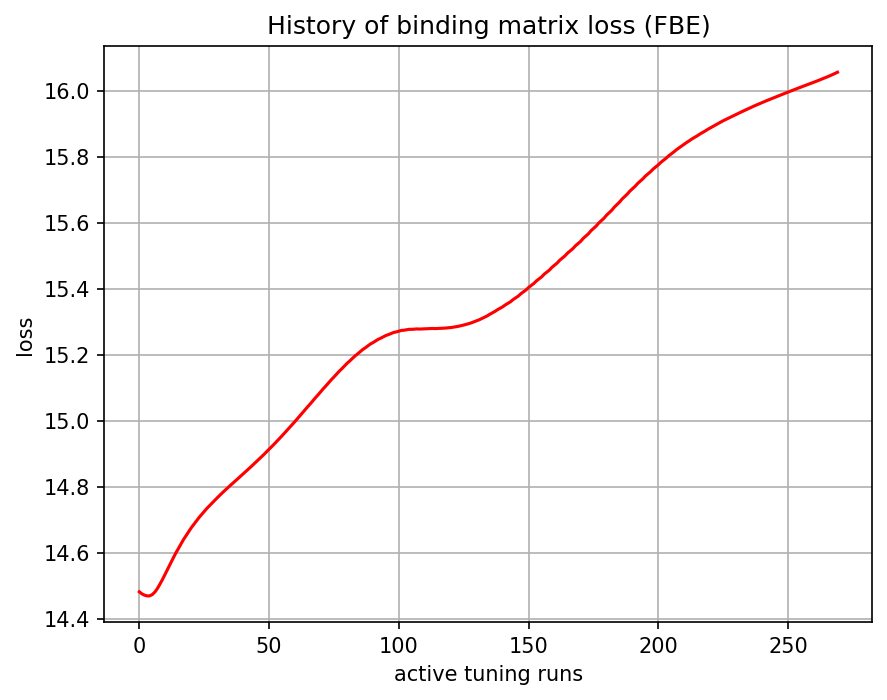

Data behind this chart, as committed beside it:
, 0
0, 14.48
1, 14.48
2, 14.47
3, 14.47
4, 14.47
5, 14.47
6, 14.48
7, 14.49
8, 14.51
9, 14.52
10, 14.54
11, 14.55
12, 14.57
13, 14.58
14, 14.6
15, 14.61
16, 14.63
17, 14.64
18, 14.65
19, 14.66
20, 14.68
21, 14.69
22, 14.7
23, 14.71
24, 14.72
25, 14.73
26, 14.73
27, 14.74
28, 14.75
29, 14.76
30, 14.77
31, 14.77
32, 14.78
33, 14.79
34, 14.8
35, 14.8
36, 14.81
37, 14.82
38, 14.82
39, 14.83
40, 14.84
41, 14.85
42, 14.85
43, 14.86
44, 14.87
45, 14.88
46, 14.88
47, 14.89
48, 14.9
49, 14.91
50, 14.91
51, 14.92
52, 14.93
53, 14.94
54, 14.95
55, 14.95
56, 14.96
57, 14.97
58, 14.98
59, 14.99
... 210 more rows
